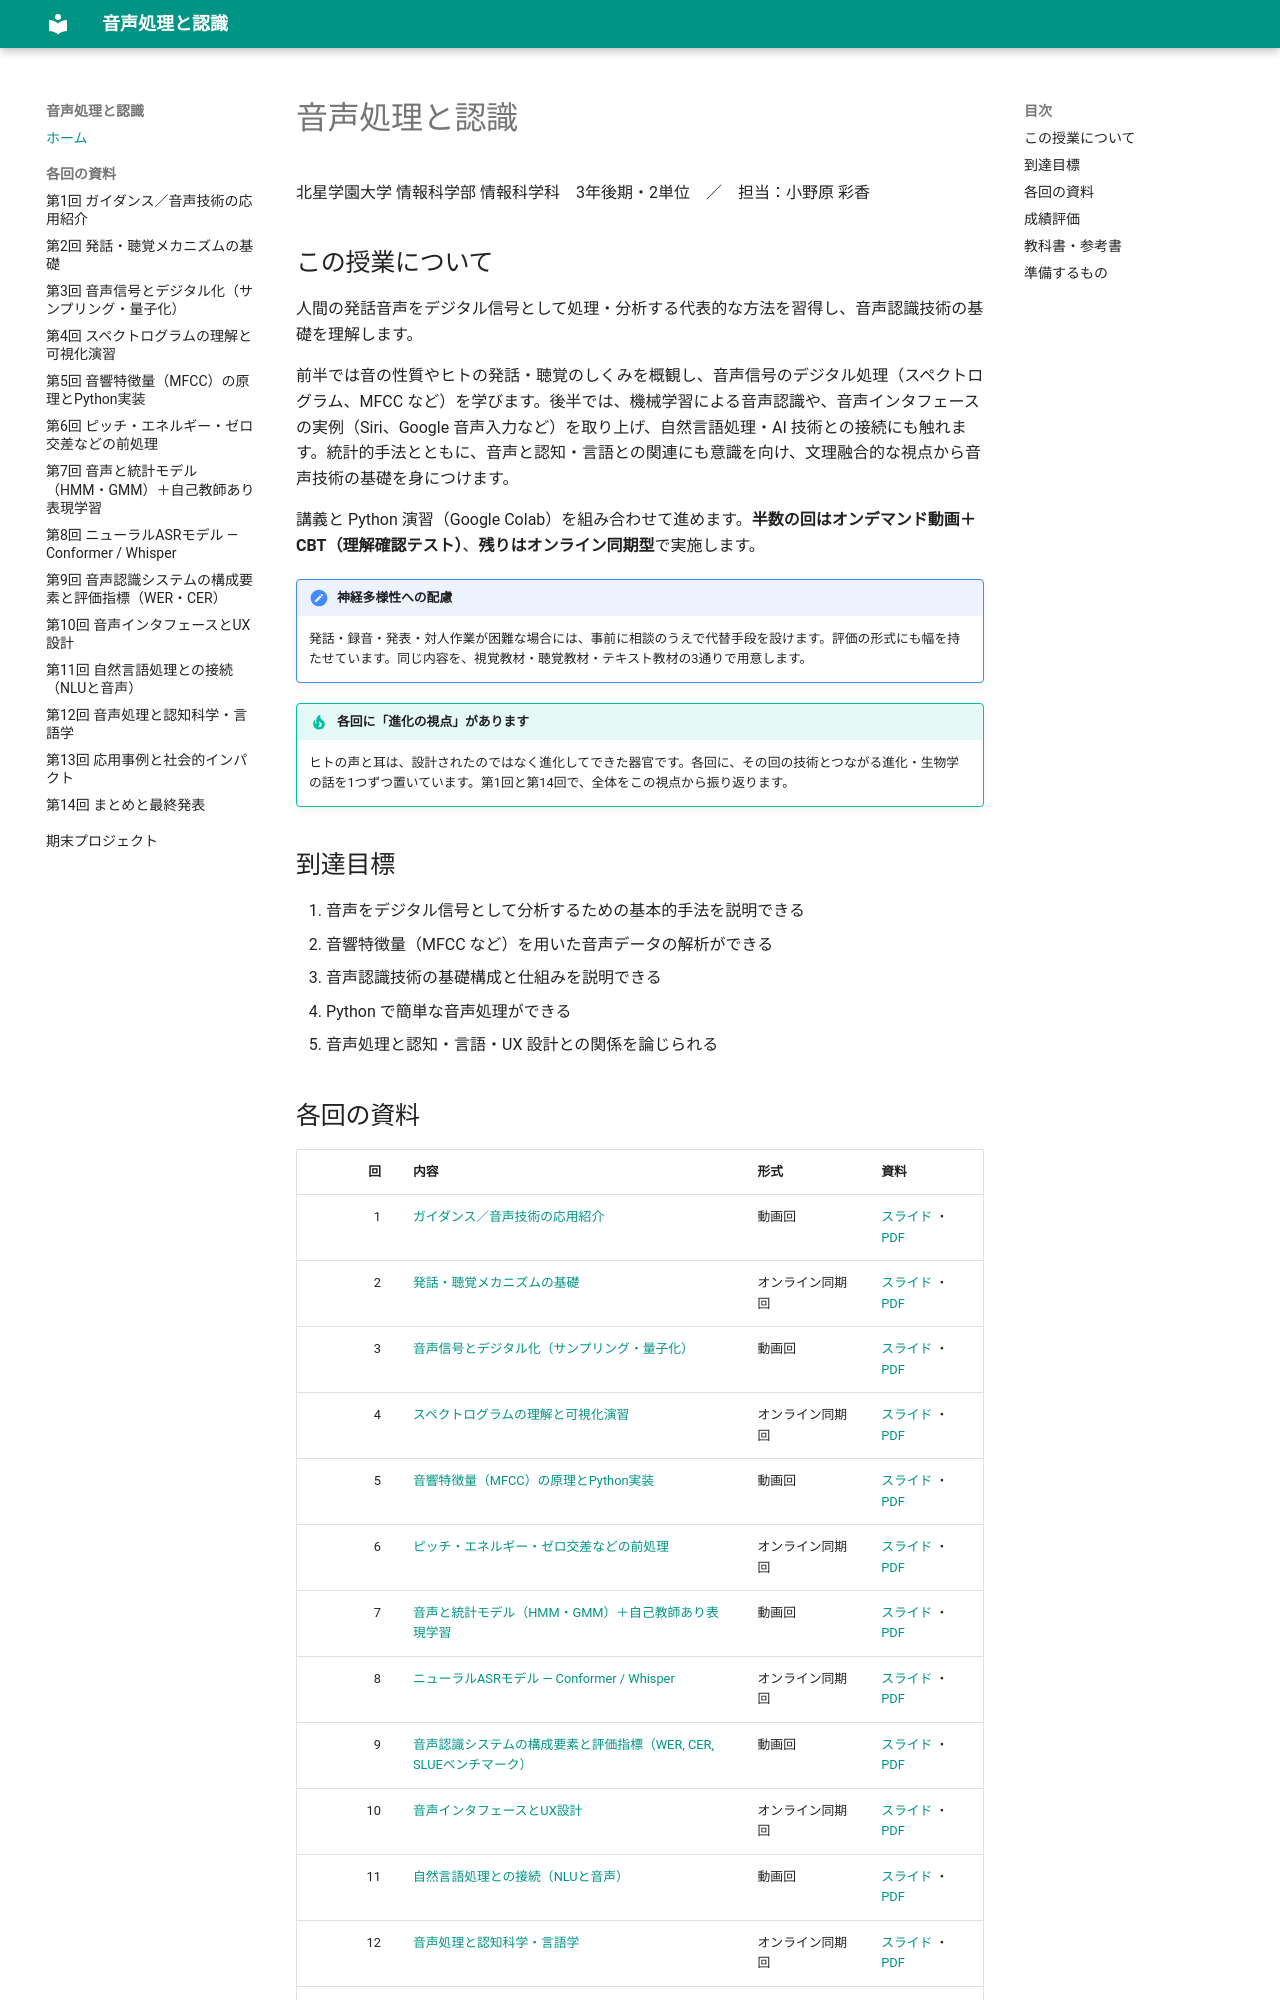

repository: aonoa68/onsei-shori · page: index.html · generator: mkdocs

# 音声処理と認識

北星学園大学 情報科学部 情報科学科　3年後期・2単位　／　担当：小野原 彩香

## この授業について

人間の発話音声をデジタル信号として処理・分析する代表的な方法を習得し、音声認識技術の基礎を理解します。

前半では音の性質やヒトの発話・聴覚のしくみを概観し、音声信号のデジタル処理（スペクトログラム、MFCC など）を学びます。後半では、機械学習による音声認識や、音声インタフェースの実例（Siri、Google 音声入力など）を取り上げ、自然言語処理・AI 技術との接続にも触れます。統計的手法とともに、音声と認知・言語との関連にも意識を向け、文理融合的な視点から音声技術の基礎を身につけます。

講義と Python 演習（Google Colab）を組み合わせて進めます。**半数の回はオンデマンド動画＋CBT（理解確認テスト）**、**残りはオンライン同期型**で実施します。

!!! note "神経多様性への配慮"
    発話・録音・発表・対人作業が困難な場合には、事前に相談のうえで代替手段を設けます。評価の形式にも幅を持たせています。同じ内容を、視覚教材・聴覚教材・テキスト教材の3通りで用意します。

!!! tip "各回に「進化の視点」があります"
    ヒトの声と耳は、設計されたのではなく進化してできた器官です。各回に、その回の技術とつながる進化・生物学の話を1つずつ置いています。第1回と第14回で、全体をこの視点から振り返ります。

## 到達目標

1. 音声をデジタル信号として分析するための基本的手法を説明できる
2. 音響特徴量（MFCC など）を用いた音声データの解析ができる
3. 音声認識技術の基礎構成と仕組みを説明できる
4. Python で簡単な音声処理ができる
5. 音声処理と認知・言語・UX 設計との関係を論じられる
